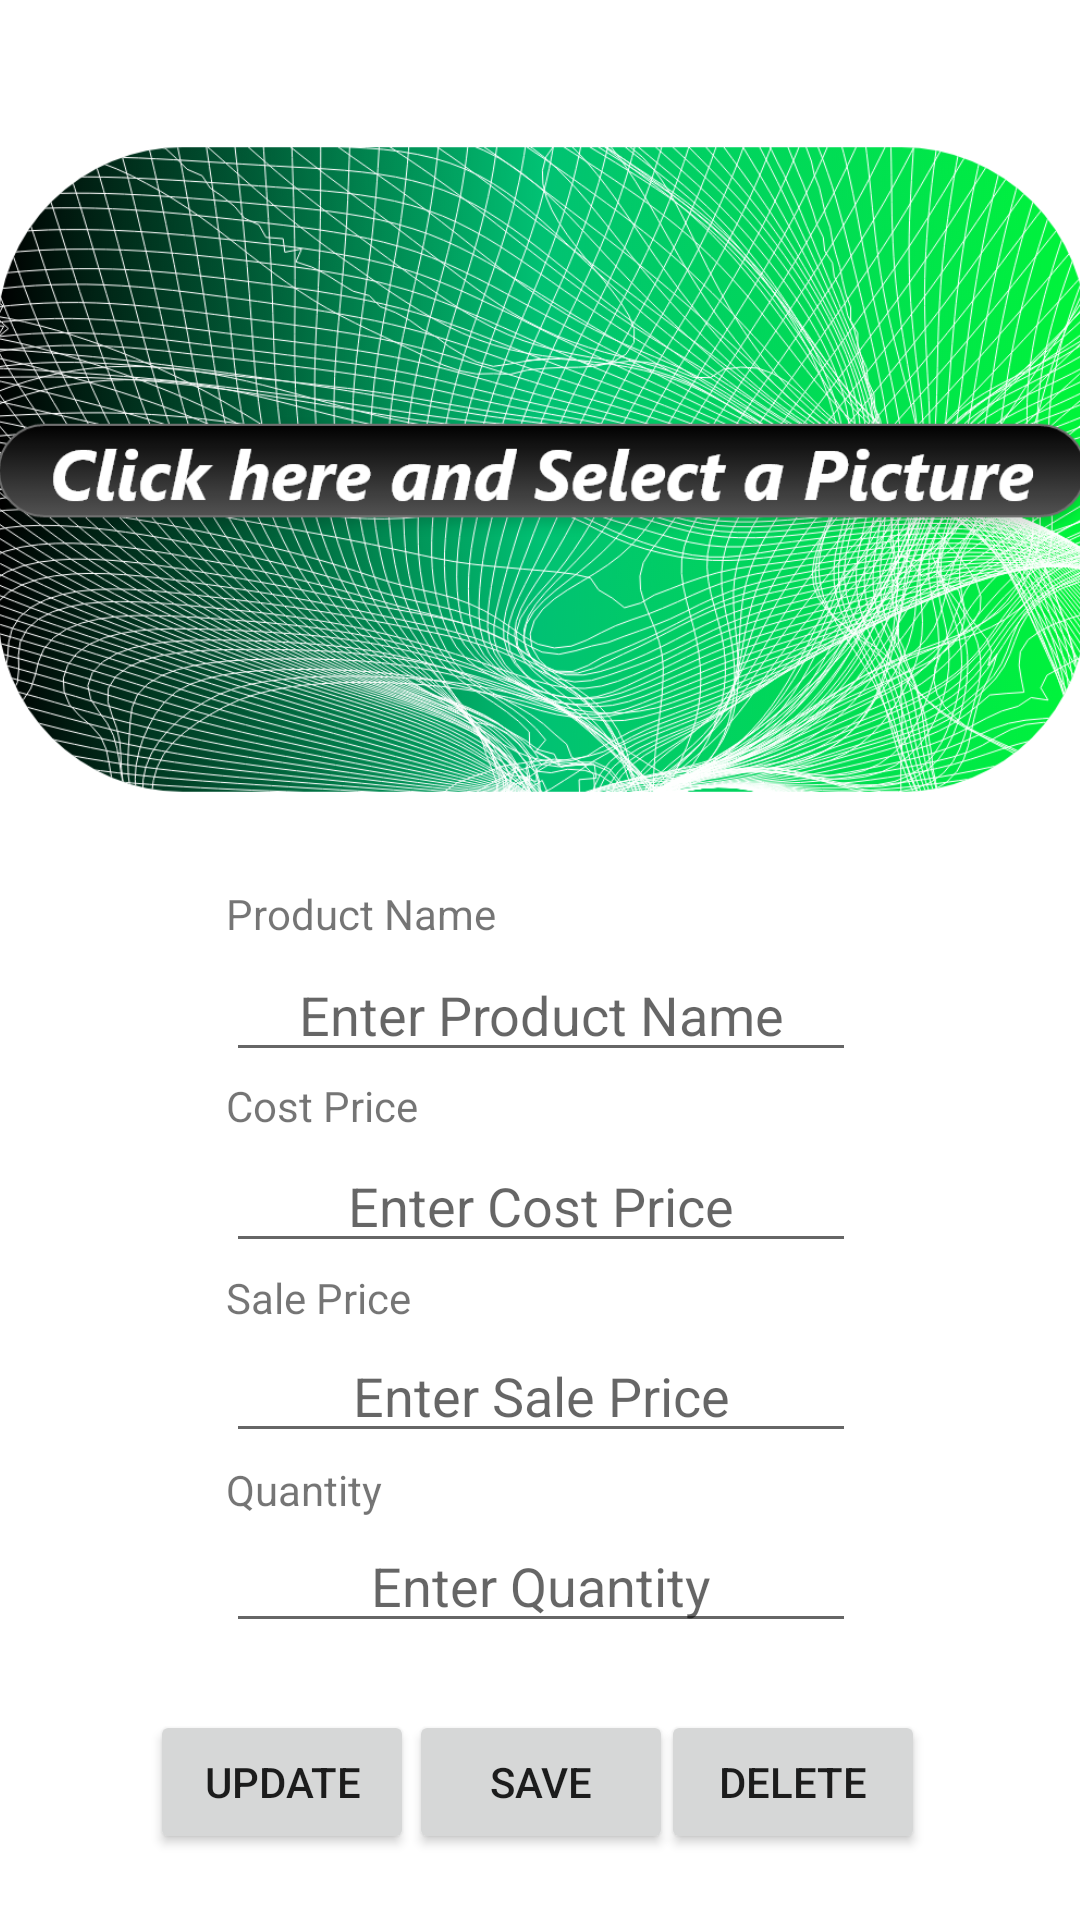

This screen was rendered from an Android layout file. Write that file and the resources it references.
<!-- AndroidManifest.xml: application theme Theme.MyPriceList -->
<!-- res/layout/activity_secondary.xml -->
<?xml version="1.0" encoding="utf-8"?>
<androidx.constraintlayout.widget.ConstraintLayout xmlns:android="http://schemas.android.com/apk/res/android"
    xmlns:app="http://schemas.android.com/apk/res-auto"
    xmlns:tools="http://schemas.android.com/tools"
    android:layout_width="match_parent"
    android:layout_height="match_parent"
    tools:context=".View.SecondaryActivity">

    <ImageView
        android:id="@+id/imageView"
        android:layout_width="376dp"
        android:layout_height="0dp"
        android:layout_marginTop="19dp"
        android:layout_marginBottom="1dp"
        android:onClick="selectImage"
        app:layout_constraintBottom_toTopOf="@+id/nameText"
        app:layout_constraintEnd_toEndOf="parent"
        app:layout_constraintHorizontal_bias="0.485"
        app:layout_constraintStart_toStartOf="parent"
        app:layout_constraintTop_toTopOf="parent"
        app:srcCompat="@drawable/selectimage" />

    <EditText
        android:id="@+id/nameEditText"
        android:layout_width="wrap_content"
        android:layout_height="wrap_content"
        android:ems="10"
        android:gravity="center"
        android:hint="Enter Product Name"
        android:inputType="textPersonName"
        app:layout_constraintBottom_toTopOf="@+id/costPriceEditText"
        app:layout_constraintEnd_toEndOf="parent"
        app:layout_constraintHorizontal_bias="0.502"
        app:layout_constraintStart_toStartOf="parent"
        app:layout_constraintTop_toBottomOf="@+id/imageView" />

    <Button
        android:id="@+id/deleteButton"
        android:layout_width="wrap_content"
        android:layout_height="wrap_content"
        android:text="Delete"
        app:layout_constraintBottom_toBottomOf="parent"
        app:layout_constraintEnd_toEndOf="parent"
        app:layout_constraintHorizontal_bias="0.81"
        app:layout_constraintStart_toStartOf="parent"
        app:layout_constraintTop_toBottomOf="@+id/quantityEditText" />

    <EditText
        android:id="@+id/costPriceEditText"
        android:layout_width="wrap_content"
        android:layout_height="wrap_content"
        android:ems="10"
        android:gravity="center"
        android:hint="Enter Cost Price"
        android:inputType="numberDecimal"
        app:layout_constraintBottom_toTopOf="@+id/salePriceEditText"
        app:layout_constraintStart_toStartOf="@+id/nameEditText"
        app:layout_constraintTop_toBottomOf="@+id/nameEditText" />

    <EditText
        android:id="@+id/quantityEditText"
        android:layout_width="wrap_content"
        android:layout_height="wrap_content"
        android:ems="10"
        android:gravity="center"
        android:hint="Enter Quantity"
        android:inputType="number"
        android:textAllCaps="false"
        app:layout_constraintBottom_toTopOf="@+id/saveButton"
        app:layout_constraintStart_toStartOf="@+id/salePriceEditText"
        app:layout_constraintTop_toBottomOf="@+id/salePriceEditText" />

    <Button
        android:id="@+id/updateButton"
        android:layout_width="wrap_content"
        android:layout_height="wrap_content"
        android:text="Update"
        app:layout_constraintBottom_toBottomOf="parent"
        app:layout_constraintEnd_toEndOf="parent"
        app:layout_constraintHorizontal_bias="0.184"
        app:layout_constraintStart_toStartOf="parent"
        app:layout_constraintTop_toBottomOf="@+id/quantityEditText" />

    <EditText
        android:id="@+id/salePriceEditText"
        android:layout_width="wrap_content"
        android:layout_height="wrap_content"
        android:ems="10"
        android:gravity="center"
        android:hint="Enter Sale Price"
        android:inputType="numberDecimal"
        app:layout_constraintBottom_toTopOf="@+id/quantityEditText"
        app:layout_constraintStart_toStartOf="@+id/costPriceEditText"
        app:layout_constraintTop_toBottomOf="@+id/costPriceEditText" />

    <Button
        android:id="@+id/saveButton"
        android:layout_width="wrap_content"
        android:layout_height="wrap_content"
        android:onClick="save"
        android:text="Save"
        app:layout_constraintBottom_toBottomOf="parent"
        app:layout_constraintEnd_toEndOf="parent"
        app:layout_constraintHorizontal_bias="0.501"
        app:layout_constraintStart_toStartOf="parent"
        app:layout_constraintTop_toBottomOf="@+id/quantityEditText" />

    <TextView
        android:id="@+id/nameText"
        android:layout_width="wrap_content"
        android:layout_height="wrap_content"
        android:layout_marginBottom="45dp"
        android:text="Product Name"
        app:layout_constraintBottom_toTopOf="@+id/costPriceText"
        app:layout_constraintStart_toStartOf="@+id/nameEditText"
        app:layout_constraintTop_toBottomOf="@+id/imageView" />

    <TextView
        android:id="@+id/costPriceText"
        android:layout_width="wrap_content"
        android:layout_height="wrap_content"
        android:layout_marginBottom="45dp"
        android:text="Cost Price"
        app:layout_constraintBottom_toTopOf="@+id/salePriceText"
        app:layout_constraintStart_toStartOf="@+id/nameEditText"
        app:layout_constraintTop_toBottomOf="@+id/nameText" />

    <TextView
        android:id="@+id/salePriceText"
        android:layout_width="wrap_content"
        android:layout_height="wrap_content"
        android:layout_marginBottom="45dp"
        android:text="Sale Price"
        app:layout_constraintBottom_toTopOf="@+id/quantityText"
        app:layout_constraintStart_toStartOf="@+id/costPriceEditText"
        app:layout_constraintTop_toBottomOf="@+id/costPriceText" />

    <TextView
        android:id="@+id/quantityText"
        android:layout_width="wrap_content"
        android:layout_height="wrap_content"
        android:layout_marginBottom="134dp"
        android:text="Quantity"
        app:layout_constraintBottom_toBottomOf="parent"
        app:layout_constraintStart_toStartOf="@+id/salePriceEditText"
        app:layout_constraintTop_toBottomOf="@+id/salePriceText" />

    <TextView
        android:id="@+id/resultText"
        android:layout_width="wrap_content"
        android:layout_height="wrap_content"
        android:textColor="#F44336"
        app:layout_constraintBottom_toTopOf="@+id/saveButton"
        app:layout_constraintEnd_toEndOf="parent"
        app:layout_constraintStart_toStartOf="parent" />

</androidx.constraintlayout.widget.ConstraintLayout>
<!-- resources referenced by this layout -->
<resources>
  <!-- drawable selectimage: png bitmap (drawable-hdpi, 587297 bytes) -->
  <style name="Theme.MyPriceList" parent="Theme.MaterialComponents.DayNight.DarkActionBar">
          
          <item name="colorPrimary">@color/purple_500</item>
          <item name="colorPrimaryVariant">@color/purple_700</item>
          <item name="colorOnPrimary">@color/white</item>
          
          <item name="colorSecondary">@color/teal_200</item>
          <item name="colorSecondaryVariant">@color/teal_700</item>
          <item name="colorOnSecondary">@color/black</item>
          
          <item name="android:statusBarColor" tools:targetApi="l">?attr/colorPrimaryVariant</item>
          
      </style>
  <!-- not gathered from this repository: default colours our renderer supplied (Android Studio template values) -->
  <color name="purple_500">#FF6200EE</color>
  <color name="purple_700">#FF3700B3</color>
  <color name="teal_200">#FF03DAC5</color>
  <color name="teal_700">#FF018786</color>
  <color name="black">#FF000000</color>
  <color name="white">#FFFFFFFF</color>
</resources>
